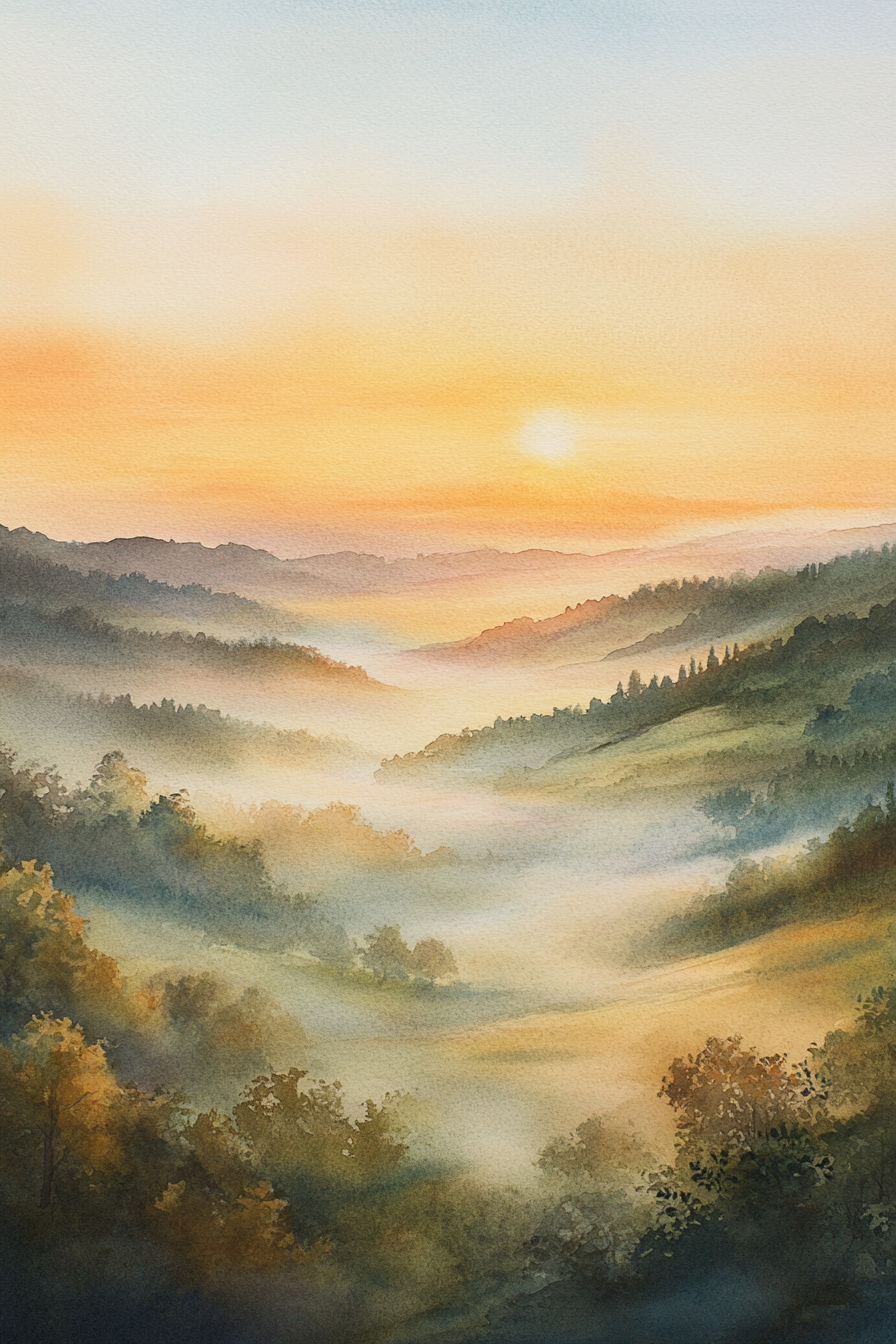
Generation parameters embedded in this image by Midjourney (PNG 'Description' text chunk):
Paint a sunrise over a misty valley in watercolor, where golden light breaks through the morning haze, casting a warm, ethereal glow over the rolling landscape. Soft colors and gentle gradients capture the tranquil beauty and promise of a new day in nature's embrace --ar 2:3 --v 6.1 Job ID: ffc62e27-cbbe-4044-8d3c-e248575d20e0